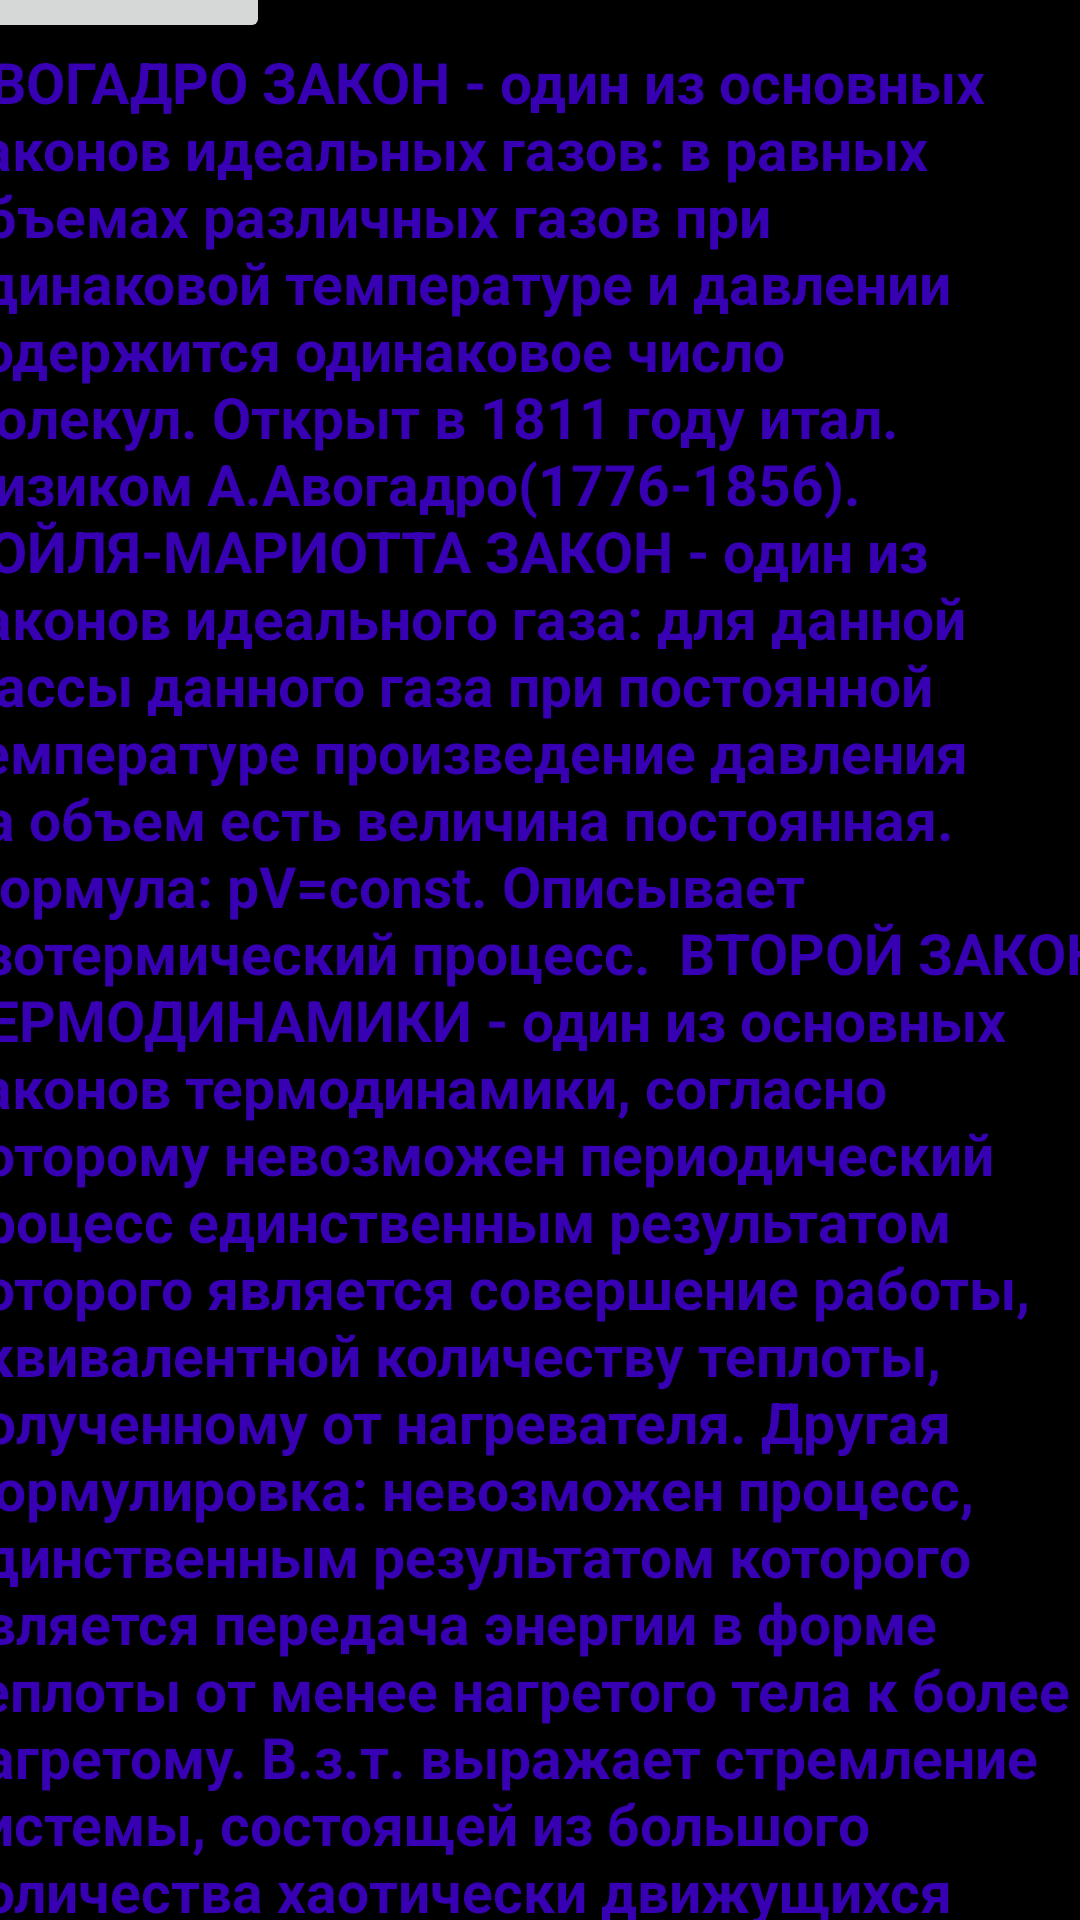

The Android layout XML behind this screen, and the referenced resources:
<!-- AndroidManifest.xml: application theme Theme.ThePysics3 -->
<!-- res/layout/molekulyarni.xml -->
<?xml version="1.0" encoding="utf-8"?>
<androidx.constraintlayout.widget.ConstraintLayout xmlns:android="http://schemas.android.com/apk/res/android"
    xmlns:app="http://schemas.android.com/apk/res-auto"
    xmlns:tools="http://schemas.android.com/tools"
    android:layout_width="match_parent"
    android:layout_height="match_parent"
    android:background="@color/black">

    <ScrollView
        android:layout_width="393dp"
        android:layout_height="708dp"
        android:layout_marginStart="1dp"
        android:layout_marginTop="1dp"
        android:layout_marginEnd="1dp"
        android:layout_marginBottom="1dp"
        app:layout_constraintBottom_toBottomOf="parent"
        app:layout_constraintEnd_toEndOf="parent"
        app:layout_constraintStart_toStartOf="parent"
        app:layout_constraintTop_toTopOf="parent">

        <LinearLayout
            android:layout_width="match_parent"
            android:layout_height="wrap_content"
            android:orientation="vertical">
            <Button
                android:id="@+id/home"
                android:layout_width="106dp"
                android:layout_height="wrap_content"
                android:text="HOME" />

            <TextView
                android:layout_width="387dp"
                android:layout_height="1340dp"
                android:text="АВОГАДРО ЗАКОН - один из основных законов идеальных газов: в равных объемах различных газов при одинаковой температуре и давлении содержится одинаковое число молекул. Открыт в 1811 году итал. физиком А.Авогадро(1776-1856).

БОЙЛЯ-МАРИОТТА ЗАКОН - один из законов идеального газа: для данной массы данного газа при постоянной температуре произведение давления на объем есть величина постоянная. Формула: pV=const. Описывает изотермический процесс.

ВТОРОЙ ЗАКОН ТЕРМОДИНАМИКИ - один из основных законов термодинамики, согласно которому невозможен периодический процесс единственным результатом которого является совершение работы, эквивалентной количеству теплоты, полученному от нагревателя. Другая формулировка: невозможен процесс, единственным результатом которого является передача энергии в форме теплоты от менее нагретого тела к более нагретому. В.з.т. выражает стремление системы, состоящей из большого количества хаотически движущихся частиц, к самопроизвольному переходу из состояний менее вероятных в состояния более вероятные. Запрещает создание вечного двигателя второго рода.

ГЕЙ-ЛЮССАКА ЗАКОН - газовый закон: для данной массы данного газа при постоянном давлении отношение объема к абсолютной температуре есть величина постоянная ,где =1/273 К-1 - температурный коэффициент объемного расширения.

ДАЛЬТОНА ЗАКОН - один из основных газовых законов: давление смеси химически не взаимодействующих идеальных газов равно сумме парциальных давлений этих газов.

ПАСКАЛЯ ЗАКОН - основной закон гидростатики: давление, производимое внешними силами на поверхность жидкости или газа, передается одинаково по всем направлениям.

ПЕРВЫЙ ЗАКОН ТЕРМОДИНАМИКИ - один из основных законов термодинамики, являющийся законом сохранения энергии для термодинамической системы: количество теплоты Q, сообщенное системе, расходуется на изменение внутренней энергии системы U и совершение системой работы A против внешних сил. Формула: Q= U+A. Лежит в основе работы тепловых машин.

ШАРЛЯ ЗАКОН - один из основных газовых законов: давление данной массы идеального газа при постоянном объеме прямо пропорционально температуре:  где p0 - давление при 00С, =1/273,15 К-1 - температурный коэффициент давления."
                android:textColor="@color/purple_700"
                android:textSize="19dp"
                android:textStyle="bold" />
        </LinearLayout>
    </ScrollView>
</androidx.constraintlayout.widget.ConstraintLayout>
<!-- resources referenced by this layout -->
<resources>
  <style name="Theme.ThePysics3" parent="Theme.MaterialComponents.DayNight.DarkActionBar">
          
          <item name="colorPrimary">@color/purple_500</item>
          <item name="colorPrimaryVariant">@color/purple_700</item>
          <item name="colorOnPrimary">@color/white</item>
          
          <item name="colorSecondary">@color/teal_200</item>
          <item name="colorSecondaryVariant">@color/teal_700</item>
          <item name="colorOnSecondary">@color/black</item>
          
          <item name="android:statusBarColor">?attr/colorPrimaryVariant</item>
          
      </style>
  <!-- not gathered from this repository: default colours our renderer supplied (Android Studio template values) -->
  <color name="purple_500">#FF6200EE</color>
  <color name="purple_700">#FF3700B3</color>
  <color name="teal_200">#FF03DAC5</color>
  <color name="teal_700">#FF018786</color>
  <color name="black">#FF000000</color>
  <color name="white">#FFFFFFFF</color>
</resources>
